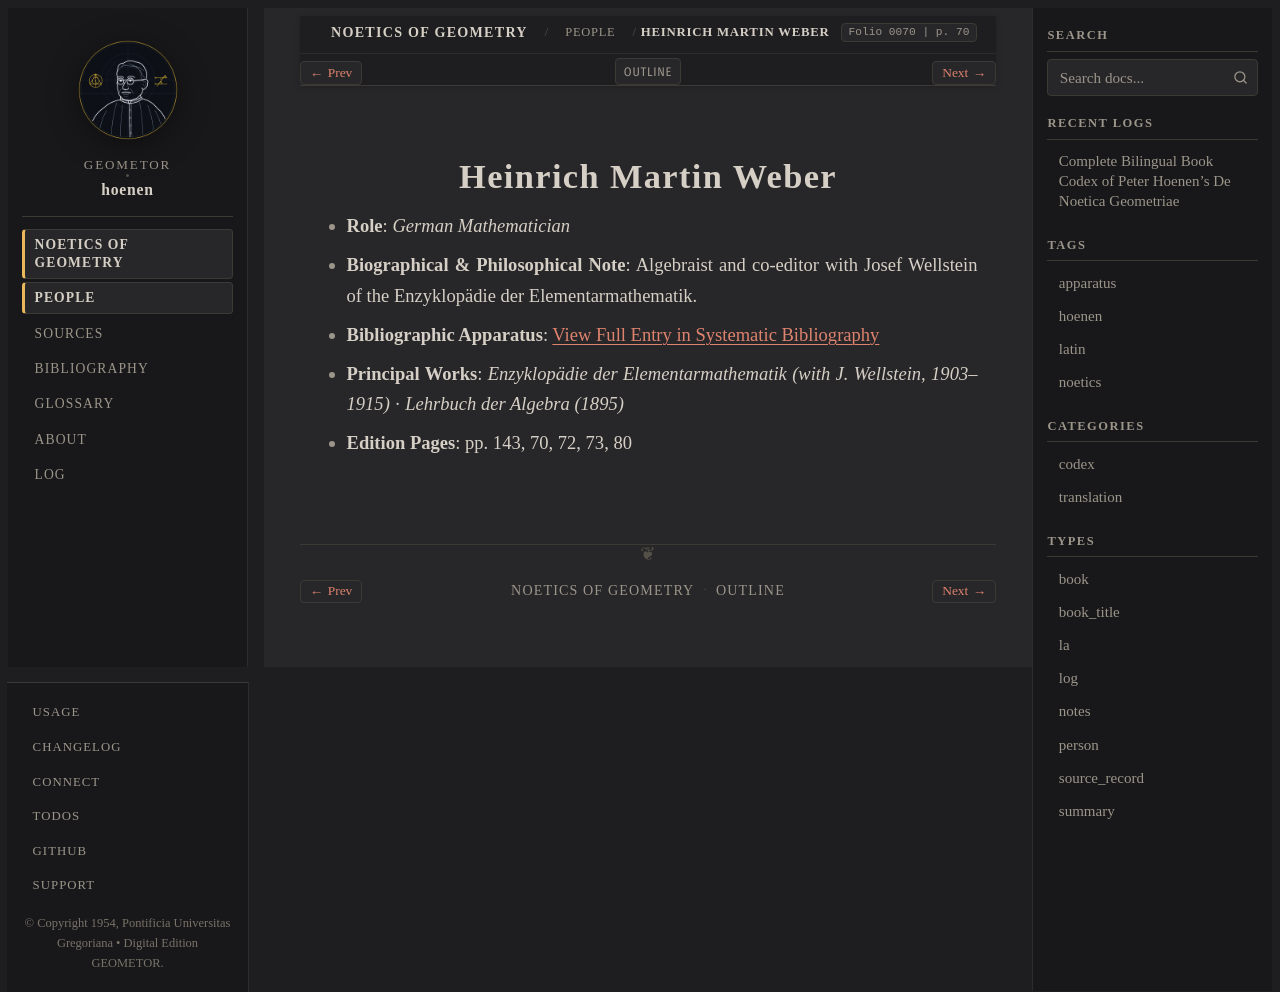

repository: geometor/hoenen · page: de_noetica_geometriae/people/weber.html · generator: sphinx

:type: person
:layout: book
:death_year: 1913
:death_label: 1913
:lifespan: 1842 – 1913
:excerpt: Role: German Mathematician*
:folio: 0070
:page: 70

.. _person-weber:

Heinrich Martin Weber
=====================

* **Role**: *German Mathematician*
* **Biographical & Philosophical Note**: Algebraist and co-editor with Josef Wellstein of the Enzyklopädie der Elementarmathematik.
* **Bibliographic Apparatus**: :ref:`View Full Entry in Systematic Bibliography <bib-weber-heinrich>`
* **Principal Works**: *Enzyklopädie der Elementarmathematik (with J. Wellstein, 1903–1915)* · *Lehrbuch der Algebra (1895)*
* **Edition Pages**: pp. 143, 70, 72, 73, 80
